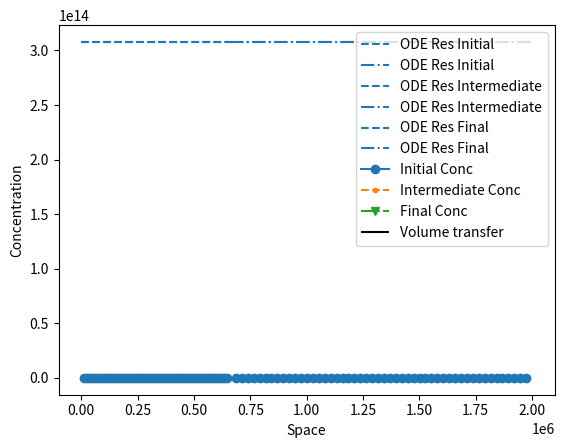

This figure's Python source:
import numpy as np
import scipy.optimize
import matplotlib.pyplot as plt
import time

V1 = 2e6 * 0.33
V2 = 2e6 * 0.67
nu1 = 66666.66
nu2 = 66666.66
loss_core = 6e12 * 2666886.8E-24
isotope = 'test'
mu = {'test': [2.1065742176025568e-05 + loss_core, 2.1065742176025568e-05]}
S = {'test': [24568909090.909092, 0]}
initial_guess = [1, 1]
nz = 50
tf = 324_000
dt = tf / 1e5
print_res = True
chebyshev_nodes = False


def ODE_system(z, isotope='test'):
    N1, N2 = z
    mu1, mu2 = mu[isotope]
    S1, S2 = S[isotope]
    F = np.empty(2)

    F[0] = S1/mu1 + (N2 - S1/mu1) * np.exp(-mu1 * V1 / nu1)
    F[1] = S2/mu2 + (N1 - S2/mu2) * np.exp(-mu2 * V2 / nu2)

    return F

def ODE_time(ts, initial_conc, isotope='test'):
    N1, N2 = initial_conc
    mu1, mu2 = mu[isotope]
    S1, S2 = S[isotope]
    result_mat = np.zeros((len(ts)+1, 2))
    result_mat[0, :] = initial_conc
    for ti, t in enumerate(ts):
        N1_new = S1/mu1 + (N2 - S1/mu1) * np.exp(-mu1 * V1 / nu1)
        N2_new = S2/mu2 + (N1 - S2/mu2) * np.exp(-mu2 * V2 / nu2)
        N1_new = S1/mu1 + N2 * np.exp(-mu1 * V1 / nu1) - S1/mu1 * np.exp(-mu1 * V1 / nu1)
        N2_new = S2/mu2 + N1 * np.exp(-mu2 * V2 / nu2) - S2/mu2 * np.exp(-mu2 * V2 / nu2)
        N1_new = S1/mu1 * (1 - np.exp(-mu1 * V1 / nu1)) + N2 * np.exp(-mu1 * V1 / nu1)
        N2_new = S2/mu2 * (1 - np.exp(-mu2 * V2 / nu2)) + N1 * np.exp(-mu2 * V2 / nu2)
        N1 = N1_new
        N2 = N2_new
        result_mat[ti+1, :] = N1, N2
    return result_mat


def ODE_time_nostep(ts, initial_conc, isotope):
    # 20s run time 5s step over 1 weeks
    # vectorized
    mu1, mu2 = mu[isotope]
    S1, S2 = S[isotope]
    conc = np.asarray(initial_conc)
    array = np.asarray([np.exp(-mu2 * V2 / nu2), 
                        np.exp(-mu1 * V1 / nu1)])
    adder = np.asarray([S2/mu2 * (1 - np.exp(-mu2 * V2 / nu2)),
                        S1/mu1 * (1 - np.exp(-mu1 * V1 / nu1))])
    for ti, t in enumerate(ts):
        conc = array * conc + adder
        conc = np.flip(conc)
    return conc

def ODE_time_nostep(ts, initial_conc, isotope):
    # 20s run time 5s step over 1 weeks
    # vectorized
    mu1, mu2 = mu[isotope]
    S1, S2 = S[isotope]
    N1, N2 = initial_conc
    prev_t = 0
    for ti, t in enumerate(ts):
        dt = t - prev_t
        N1_new = (S1 - mu1 * N1 - nu1 * (N2-N1)/(V2-V1)) * dt + N1
        N2_new = (S2 - mu2 * N2 - nu2 * (N1-N2)/(V2-V1)) * dt + N2
        prev_t = t
        N1 = N1_new
        N2 = N2_new
    conc = [N1, N2]
    return conc



def get_space(npv, volumes, chebyshev=True):
    cur_pos = 0
    zs = np.array([])
    # Add two to remove boundaries (don't want to deal with boundaries)
    num_nodes = npv + 2
    for V in volumes:
        if not chebyshev:
            zs_cur = np.linspace(cur_pos, cur_pos+V, num_nodes)
        else:
            nodes = np.cos(np.pi * (2 * np.arange(1, num_nodes + 1) - 1) / (2 * num_nodes))
            b = cur_pos
            a = cur_pos + V
            zs_cur = 0.5 * (a + b) + 0.5 * (b - a) * nodes
        zs = np.concatenate((zs, zs_cur[1:-1]))
        cur_pos += V
    return zs

def get_distr(zs, vals, spacing):
    """
    Get the distribution of `vals` in the zs according to spacing
    
    """
    distributed_vals = list()
    for z in zs:
        filled = False
        cur_cap = 0
        for capi, cap in enumerate(spacing):
            cur_cap += cap
            if z < cur_cap and not filled:
                filled = True
                distributed_vals.append(vals[capi])
                
    return np.asarray(distributed_vals)


def PDE_system(initial_conc, isotope, nodes_per_vol=3, tf=100, dt=1, chebyshev_nodes=True):
    ts = np.arange(0, tf+dt, dt)
    mu1, mu2 = mu[isotope]
    N1, N2 = initial_conc
    S1, S2 = S[isotope]

    # Spatially discretize source, loss, flow, space terms
    num_vols = 2
    total_space_nodes = nodes_per_vol * num_vols
    vals = S1, S2
    spacing = V1, V2
    dx = 1e-5
    if nodes_per_vol > 1:
        zs = get_space(nodes_per_vol, spacing, chebyshev=chebyshev_nodes)
    else:
        zs = [V1-dx, V1+V2-dx]
    S_vec = get_distr(zs, vals, spacing)
    vals = mu1, mu2
    mu_vec = get_distr(zs, vals, spacing)
    vals = nu1, nu2
    nu_vec = get_distr(zs, vals, spacing)
    dz1 = V1 / nodes_per_vol
    dz2 = V2 / nodes_per_vol
    vals = dz1, dz2
    dz_vec = get_distr(zs, vals, spacing)
    vals = N1, N2
    N = get_distr(zs, vals, spacing)

    # Index list for periodic BC
    J = np.arange(0, total_space_nodes)
    Jm1 = np.roll(J,  1)
    Jp1 = np.roll(J, -1)
    dz_c = dz_vec

    # Result initialize
    N_z_t = np.zeros((len(ts)+1, total_space_nodes))
    N_z_t[0, :] = N
    add_val = S_vec * dt
    mult_conc = 1 - mu_vec * dt - nu_vec / dz_c * dt
    mult_flip_conc = -nu_vec / dz_c * dt
    for ti, t in enumerate(ts):
        # Explicit time centered space
        N = N + (S_vec - mu_vec * N - nu_vec/(2*dz_c) * (N[Jp1] - N[Jm1])) * dt
        N[-1] = N[-2]
        N[0] = N[1]
        input(N)
        # Explicit time forward space
        #N = add_val + mult_conc * N - mult_flip_conc * N[Jp1]
        N_z_t[ti+1, :] = N

    return zs, ts, N_z_t



#roots = scipy.optimize.root(ODE_system, initial_guess, args=(isotope))
#print(roots)

mu1, mu2 = mu[isotope]
S1, S2 = S[isotope]
one_without_two = (S1/mu1 - S1/mu1 * np.exp(-mu1 * V1 / nu1)) / (1 - np.exp(-mu1 * V1 / nu1))
print(f'{one_without_two=}')

start = time.time()
zs, ts, N_z_t = PDE_system(initial_guess, 'test', nodes_per_vol=nz, tf=tf, dt=dt, chebyshev_nodes=chebyshev_nodes)
end = time.time()
print(f'PDE took: {end-start}s')
initial = N_z_t[0, :]
interm = N_z_t[int(len(ts)/2), :]
final = N_z_t[-1, :]

ts = np.arange(0, tf+dt, dt)
ode_res = ODE_time(ts, initial_guess, 'test')
#res = ODE_time_nostep(ts, initial_guess, 'test')
#print(res)
#print(ode_res[-1])

#input('HALT')


start = time.time()
ode_res = ODE_time(ts, initial_guess, 'test')
end = time.time()
print(f'ODE took: {end-start}s')
if print_res:
    print(f'{initial=}')
    print(f'{interm=}')
    print(f'{final=}')
    #print(N_z_t)
    print(f'{ode_res=}')

plt.hlines(ode_res[0, 0], 0, V1, label='ODE Res Initial', linestyle='--')
plt.hlines(ode_res[0, 1], V1, V1+V2, label='ODE Res Initial', linestyle='-.')
plt.hlines(ode_res[int(len(ts)/2), 0], 0, V1, label='ODE Res Intermediate', linestyle='--')
plt.hlines(ode_res[int(len(ts)/2), 1], V1, V1+V2, label='ODE Res Intermediate', linestyle='-.')
plt.hlines(ode_res[-1, 0], 0, V1, label='ODE Res Final', linestyle='--')
plt.hlines(ode_res[-1, 1], V1, V1+V2, label='ODE Res Final', linestyle='-.')

plt.plot(zs, initial, label='Initial Conc', marker='o')
plt.plot(zs, interm, label='Intermediate Conc', linestyle='--', marker='.')
plt.plot(zs, final, label='Final Conc', linestyle='-.', marker='v')
plt.vlines(V1, ymin=np.min(N_z_t[:, :]), ymax=np.max(N_z_t[:, :]), colors='black', label='Volume transfer')
plt.xlabel('Space')
plt.ylabel('Concentration')
plt.legend()
plt.savefig('conc-plot.png')
plt.close()
